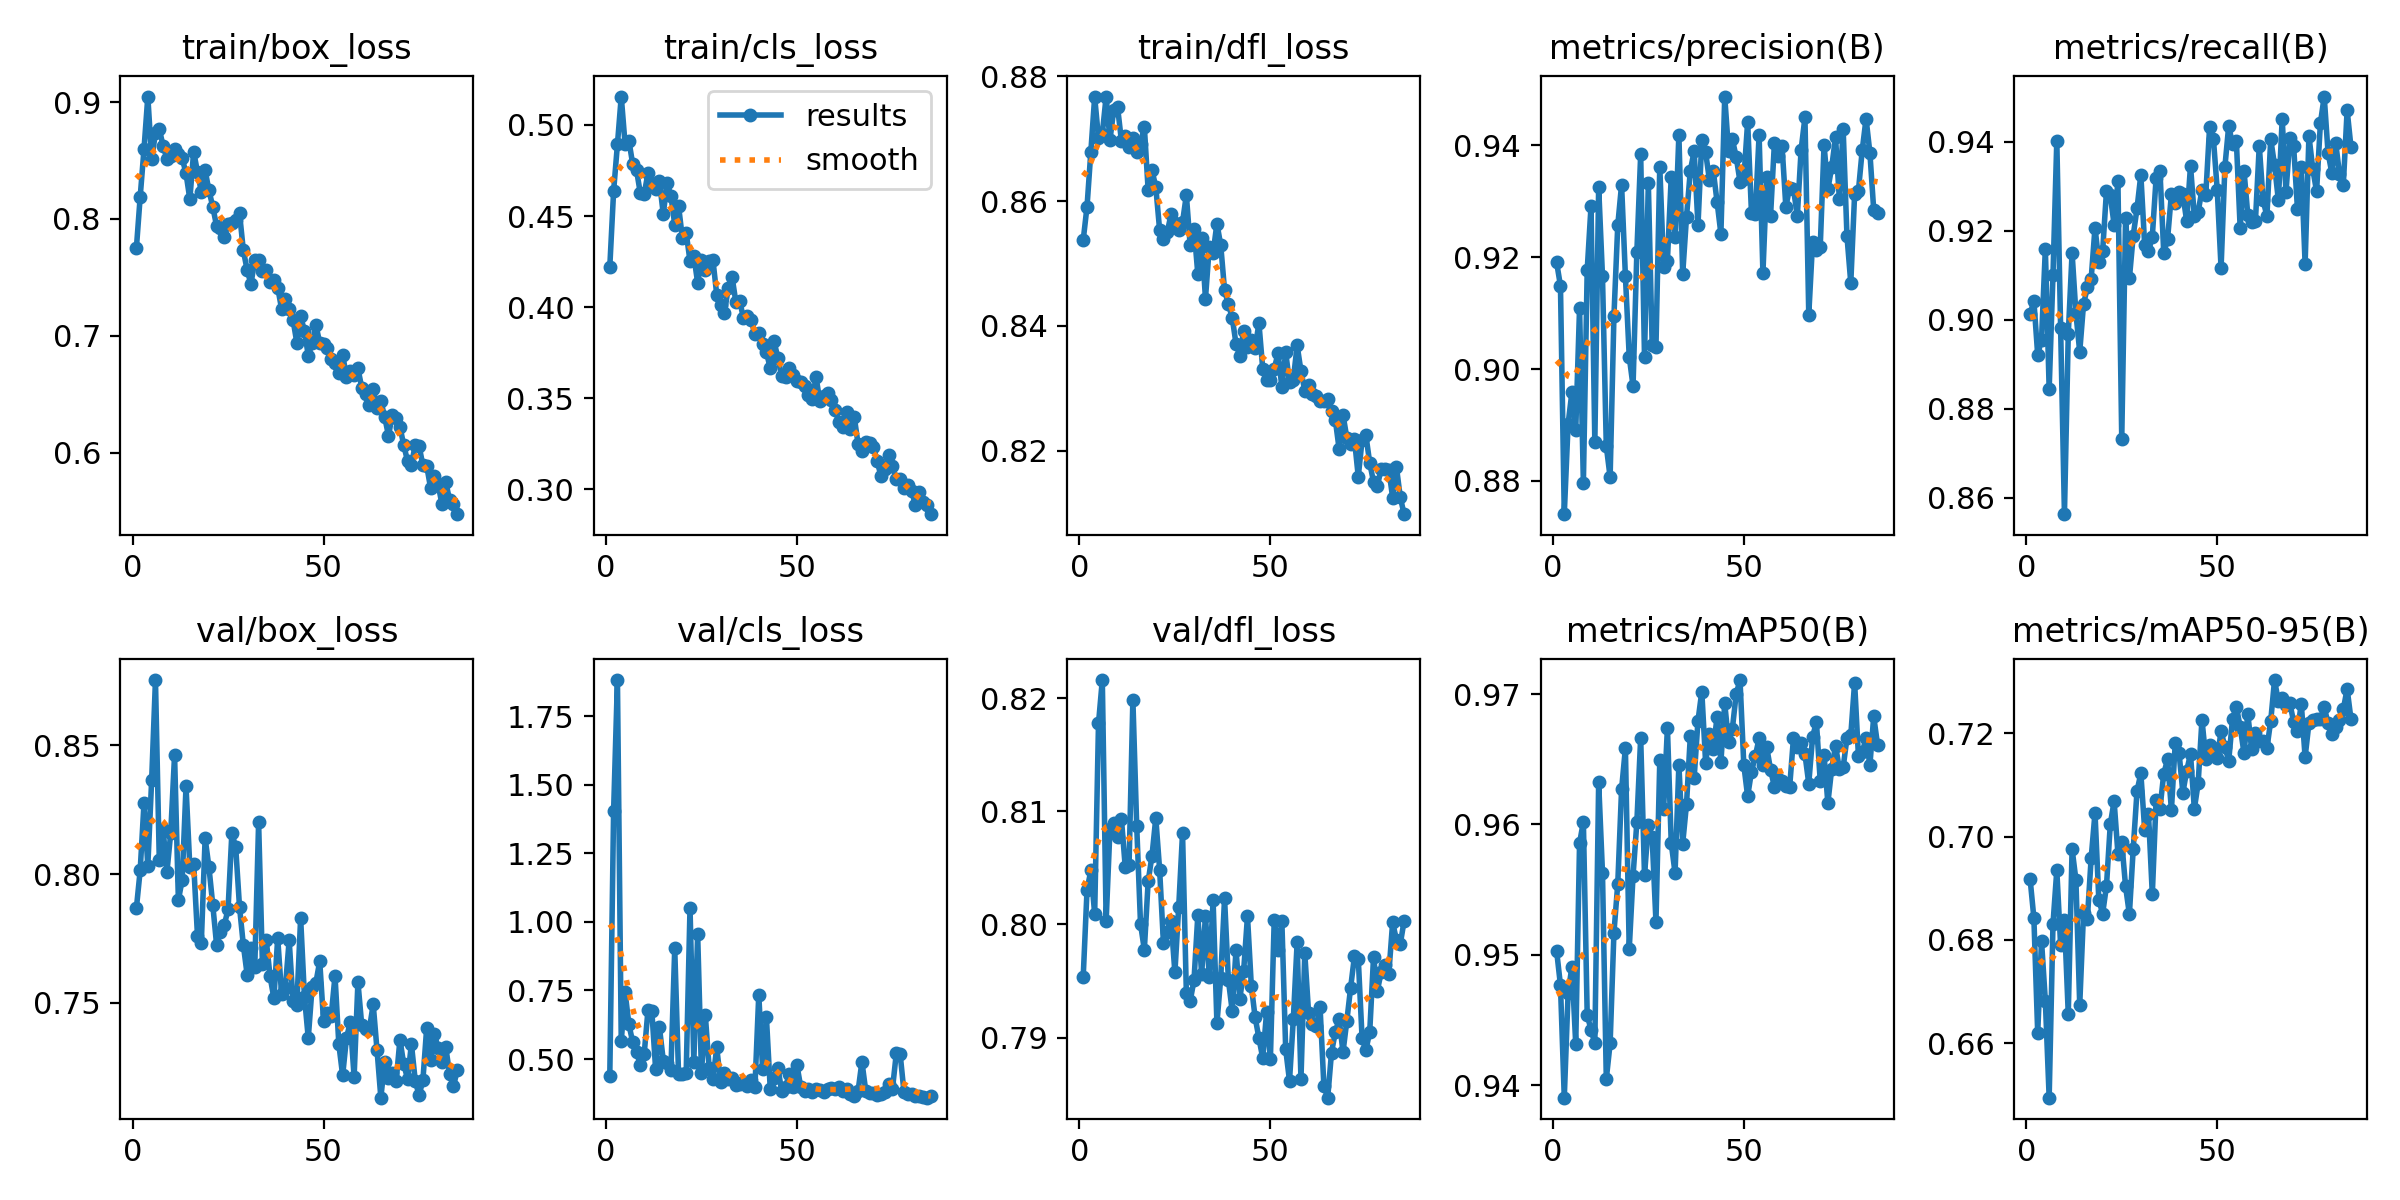

Data behind this chart, as committed beside it:
epoch, time, train/box_loss, train/cls_loss, train/dfl_loss, metrics/precision(B), metrics/recall(B), metrics/mAP50(B), metrics/mAP50-95(B), val/box_loss, val/cls_loss, val/dfl_loss, lr/pg0, lr/pg1, lr/pg2
1, 11.63, 0.7748, 0.4221, 0.8538, 0.9191, 0.9012, 0.9503, 0.6919, 0.7866, 0.4389, 0.7954, 0.0005452, 0.0005452, 0.0005452
2, 22.25, 0.8189, 0.4636, 0.8591, 0.9149, 0.9043, 0.9477, 0.6842, 0.8014, 1.404, 0.8031, 0.00109, 0.00109, 0.00109
3, 32.89, 0.8598, 0.4893, 0.8679, 0.874, 0.8921, 0.939, 0.662, 0.8276, 1.882, 0.8048, 0.001624, 0.001624, 0.001624
4, 43.22, 0.9047, 0.5156, 0.8767, 0.8902, 0.8956, 0.947, 0.6798, 0.8032, 0.5655, 0.801, 0.001617, 0.001617, 0.001617
5, 53.44, 0.8513, 0.4896, 0.8701, 0.8959, 0.916, 0.9491, 0.6682, 0.8364, 0.7448, 0.8178, 0.001601, 0.001601, 0.001601
6, 63.83, 0.8733, 0.4914, 0.8708, 0.8892, 0.8844, 0.9431, 0.6494, 0.8754, 0.6263, 0.8216, 0.001584, 0.001584, 0.001584
7, 74.06, 0.8769, 0.4785, 0.8767, 0.9109, 0.9101, 0.9586, 0.6831, 0.8054, 0.5613, 0.8003, 0.001568, 0.001568, 0.001568
8, 84.65, 0.8624, 0.4752, 0.8698, 0.8796, 0.9403, 0.9602, 0.6935, 0.8173, 0.5247, 0.8084, 0.001551, 0.001551, 0.001551
9, 101.2, 0.8516, 0.4624, 0.8746, 0.9177, 0.8982, 0.9454, 0.6789, 0.8007, 0.4778, 0.809, 0.001535, 0.001535, 0.001535
10, 115, 0.854, 0.462, 0.875, 0.9291, 0.8563, 0.9442, 0.6839, 0.816, 0.5174, 0.8077, 0.001518, 0.001518, 0.001518
11, 128.2, 0.8601, 0.4737, 0.8697, 0.8869, 0.8968, 0.9433, 0.6656, 0.8462, 0.679, 0.8094, 0.001502, 0.001502, 0.001502
12, 143.7, 0.8554, 0.4677, 0.8704, 0.9326, 0.9151, 0.9632, 0.6976, 0.7899, 0.6761, 0.8051, 0.001485, 0.001485, 0.001485
13, 156.3, 0.852, 0.4648, 0.8687, 0.9166, 0.9015, 0.9563, 0.6917, 0.7978, 0.4627, 0.8053, 0.001469, 0.001469, 0.001469
14, 168.7, 0.8389, 0.469, 0.8701, 0.8862, 0.8928, 0.9405, 0.6674, 0.834, 0.6155, 0.8199, 0.001452, 0.001452, 0.001452
15, 181.6, 0.8168, 0.4511, 0.8678, 0.8807, 0.9035, 0.9432, 0.6853, 0.8026, 0.4946, 0.8087, 0.001436, 0.001436, 0.001436
16, 194.5, 0.8577, 0.4681, 0.8692, 0.9095, 0.9073, 0.9517, 0.6841, 0.804, 0.4868, 0.8001, 0.001419, 0.001419, 0.001419
17, 207.1, 0.8399, 0.4612, 0.8719, 0.9257, 0.9093, 0.9554, 0.6959, 0.776, 0.4616, 0.7978, 0.001403, 0.001403, 0.001403
18, 219.6, 0.8234, 0.4452, 0.8617, 0.933, 0.9207, 0.9627, 0.7046, 0.7732, 0.9033, 0.8038, 0.001386, 0.001386, 0.001386
19, 231.3, 0.8415, 0.4555, 0.8649, 0.9166, 0.913, 0.9658, 0.6877, 0.8139, 0.4452, 0.8061, 0.00137, 0.00137, 0.00137
20, 242.1, 0.8244, 0.438, 0.8623, 0.9022, 0.9154, 0.9504, 0.6851, 0.8026, 0.4438, 0.8094, 0.001353, 0.001353, 0.001353
21, 252.8, 0.8104, 0.4407, 0.8554, 0.897, 0.929, 0.9561, 0.6904, 0.788, 0.4504, 0.8048, 0.001337, 0.001337, 0.001337
22, 269.9, 0.794, 0.4254, 0.854, 0.921, 0.928, 0.9602, 0.7024, 0.7725, 1.052, 0.7984, 0.00132, 0.00132, 0.00132
23, 280.6, 0.7921, 0.428, 0.855, 0.9384, 0.9214, 0.9667, 0.7069, 0.7774, 0.4889, 0.7994, 0.001304, 0.001304, 0.001304
24, 292.5, 0.7846, 0.4134, 0.8579, 0.9022, 0.9311, 0.9561, 0.6967, 0.7801, 0.956, 0.8003, 0.001287, 0.001287, 0.001287
25, 303.6, 0.7953, 0.4259, 0.8565, 0.9333, 0.8732, 0.9599, 0.699, 0.7862, 0.4505, 0.7958, 0.001271, 0.001271, 0.001271
26, 314.8, 0.7965, 0.4205, 0.8554, 0.9043, 0.9229, 0.959, 0.6904, 0.8159, 0.6615, 0.8015, 0.001254, 0.001254, 0.001254
27, 326.2, 0.799, 0.4254, 0.8566, 0.904, 0.9093, 0.9525, 0.685, 0.8105, 0.469, 0.8081, 0.001238, 0.001238, 0.001238
28, 336.9, 0.8051, 0.4259, 0.8609, 0.9362, 0.9189, 0.9649, 0.6976, 0.7873, 0.4275, 0.794, 0.001221, 0.001221, 0.001221
29, 348, 0.7733, 0.4068, 0.8529, 0.9183, 0.925, 0.9612, 0.7088, 0.7724, 0.5422, 0.7932, 0.001205, 0.001205, 0.001205
30, 359.6, 0.7562, 0.4014, 0.8556, 0.9194, 0.9326, 0.9674, 0.7123, 0.7609, 0.4147, 0.7951, 0.001188, 0.001188, 0.001188
31, 371.2, 0.7443, 0.3967, 0.8483, 0.9344, 0.9168, 0.9586, 0.7013, 0.7711, 0.4507, 0.8008, 0.001172, 0.001172, 0.001172
32, 382, 0.7651, 0.4104, 0.8541, 0.9236, 0.9154, 0.9563, 0.7044, 0.7639, 0.4263, 0.7956, 0.001155, 0.001155, 0.001155
33, 393.1, 0.7652, 0.4167, 0.8444, 0.9419, 0.9187, 0.9646, 0.6888, 0.82, 0.4315, 0.8008, 0.001139, 0.001139, 0.001139
34, 404.2, 0.7559, 0.4029, 0.8527, 0.917, 0.9319, 0.9585, 0.7072, 0.765, 0.4064, 0.7954, 0.001122, 0.001122, 0.001122
35, 415.4, 0.7561, 0.4033, 0.8517, 0.9273, 0.9335, 0.9616, 0.7054, 0.7743, 0.4072, 0.8021, 0.001106, 0.001106, 0.001106
36, 426.4, 0.7457, 0.3941, 0.8564, 0.9355, 0.915, 0.9668, 0.7122, 0.7602, 0.4179, 0.7913, 0.001089, 0.001089, 0.001089
37, 437.5, 0.7474, 0.3953, 0.8529, 0.939, 0.9182, 0.9636, 0.715, 0.7517, 0.4028, 0.7953, 0.001073, 0.001073, 0.001073
38, 449.6, 0.7413, 0.3928, 0.8457, 0.9257, 0.9283, 0.9679, 0.7051, 0.7751, 0.4217, 0.8023, 0.001056, 0.001056, 0.001056
39, 460.8, 0.7233, 0.3852, 0.8435, 0.941, 0.9262, 0.9702, 0.7181, 0.7535, 0.3996, 0.7951, 0.00104, 0.00104, 0.00104
40, 472.4, 0.7314, 0.3858, 0.8414, 0.9388, 0.9287, 0.9647, 0.7163, 0.7557, 0.735, 0.7924, 0.001023, 0.001023, 0.001023
41, 483.3, 0.7226, 0.38, 0.8371, 0.9338, 0.9282, 0.9669, 0.7085, 0.7743, 0.4637, 0.7978, 0.001007, 0.001007, 0.001007
42, 494.3, 0.7138, 0.3754, 0.8353, 0.9355, 0.9221, 0.9658, 0.7128, 0.7506, 0.6522, 0.7934, 0.0009904, 0.0009904, 0.0009904
43, 505.5, 0.6943, 0.3665, 0.8393, 0.9299, 0.9346, 0.9683, 0.716, 0.7491, 0.392, 0.7959, 0.0009739, 0.0009739, 0.0009739
44, 517, 0.7168, 0.3812, 0.8367, 0.9242, 0.9233, 0.9648, 0.7054, 0.7829, 0.4291, 0.8007, 0.0009574, 0.0009574, 0.0009574
45, 528.8, 0.7042, 0.3722, 0.8378, 0.9487, 0.9243, 0.9693, 0.7103, 0.7523, 0.4687, 0.7946, 0.0009409, 0.0009409, 0.0009409
46, 540.1, 0.6831, 0.3622, 0.8365, 0.9391, 0.9292, 0.9663, 0.7227, 0.7362, 0.383, 0.7918, 0.0009244, 0.0009244, 0.0009244
47, 553.2, 0.6935, 0.3614, 0.8404, 0.9411, 0.9281, 0.9673, 0.7151, 0.756, 0.3984, 0.79, 0.0009078, 0.0009078, 0.0009078
48, 564.7, 0.7092, 0.3668, 0.8331, 0.938, 0.9434, 0.97, 0.7178, 0.7578, 0.4454, 0.7882, 0.0008913, 0.0008913, 0.0008913
49, 576.7, 0.6939, 0.363, 0.8313, 0.9335, 0.9406, 0.9711, 0.7172, 0.7661, 0.3966, 0.7922, 0.0008748, 0.0008748, 0.0008748
50, 588.7, 0.6933, 0.3595, 0.8313, 0.934, 0.9292, 0.9646, 0.7152, 0.7427, 0.4773, 0.7881, 0.0008583, 0.0008583, 0.0008583
51, 600.1, 0.6898, 0.359, 0.8331, 0.9442, 0.9116, 0.9622, 0.7205, 0.746, 0.3961, 0.8004, 0.0008418, 0.0008418, 0.0008418
52, 610.7, 0.6802, 0.3565, 0.8356, 0.9279, 0.9344, 0.964, 0.7174, 0.7448, 0.3849, 0.7978, 0.0008253, 0.0008253, 0.0008253
53, 621.5, 0.677, 0.3516, 0.8302, 0.9277, 0.9436, 0.9652, 0.7147, 0.7604, 0.3895, 0.8003, 0.0008088, 0.0008088, 0.0008088
54, 632.1, 0.6679, 0.3497, 0.8358, 0.9419, 0.9394, 0.9666, 0.7228, 0.7338, 0.3811, 0.789, 0.0007923, 0.0007923, 0.0007923
55, 643.5, 0.6839, 0.3615, 0.831, 0.9172, 0.9402, 0.9646, 0.7252, 0.7217, 0.3899, 0.7862, 0.0007758, 0.0007758, 0.0007758
56, 658, 0.665, 0.3483, 0.8314, 0.9343, 0.9206, 0.9659, 0.7213, 0.7363, 0.3876, 0.7916, 0.0007593, 0.0007593, 0.0007593
57, 668.6, 0.6697, 0.3513, 0.8369, 0.9274, 0.9335, 0.9642, 0.7162, 0.7424, 0.3797, 0.7984, 0.0007428, 0.0007428, 0.0007428
58, 679, 0.6664, 0.3528, 0.8328, 0.9404, 0.9236, 0.9629, 0.7238, 0.7211, 0.3895, 0.7863, 0.0007263, 0.0007263, 0.0007263
59, 689.7, 0.6721, 0.3491, 0.8296, 0.9381, 0.9219, 0.9635, 0.7169, 0.758, 0.3949, 0.7974, 0.0007098, 0.0007098, 0.0007098
60, 700, 0.6557, 0.3438, 0.8306, 0.94, 0.9223, 0.9633, 0.72, 0.7412, 0.3912, 0.7922, 0.0006933, 0.0006933, 0.0006933
... 25 more rows
